Run: headless pygame with SDL's dummy video driver; simulated clock (each Clock.tick advances the game by its frame time, no real sleeping); random seed 0; keys injected as events and as key.get_pressed() state; mouse plan: one left click at the window centre at the start of phase 2, then a move to the lower-right quarter at the start of phase 3; restart key R tapped at the start of phases 3 and 4.
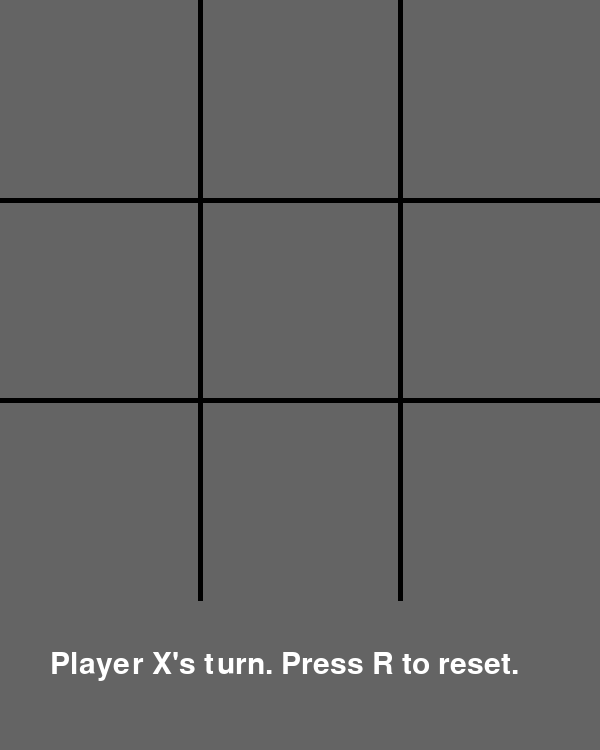
Frame 1 of 4 · flips 1–60 · no input
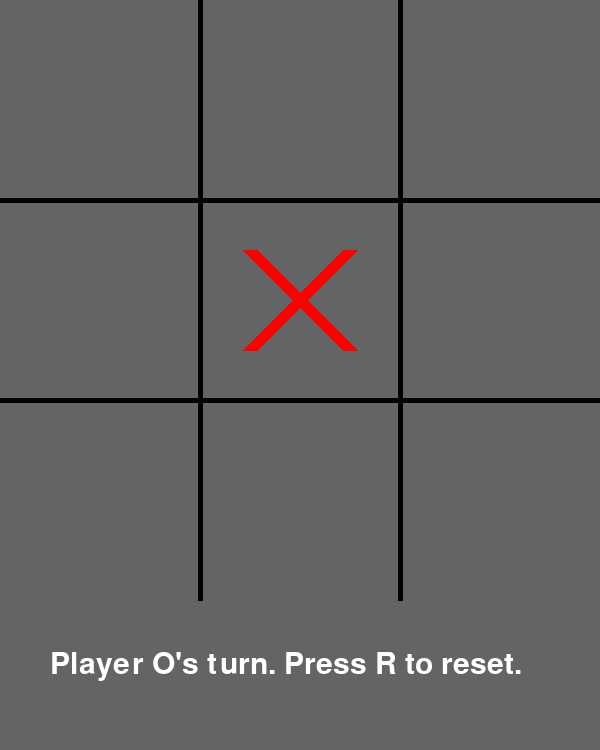
Frame 2 of 4 · flips 61–180 · clicked the window centre · tapped SPACE, RETURN · held RIGHT (→), D
Frame 3 of 4 · flips 181–300 · moved the mouse to the lower-right quarter · tapped R · held DOWN (↓), S · screen same as frame 1, image omitted
Frame 4 of 4 · flips 301–420 · tapped R · held LEFT (←), A, UP (↑), W · screen unchanged from frame 3, image omitted

The pygame program that drew these frames:

import pygame
import sys

pygame.init()
pygame.font.init()

    
WIDTH, HEIGHT = 600, 750
BG_COLOR = (100,100,100)


class TicTacToe:
    def __init__(self):
        self.screen = pygame.display.set_mode((WIDTH, HEIGHT))
        pygame.display.set_caption("Tic Tac Toe")
        self.clock = pygame.time.Clock()
        
        self.board = [["" for _ in range(3)] for _ in range(3)]
        self.current_player = "X"
        self.game_over = False
        self.winner = None
        self.winning_line = None
        
        self.running = True
        
    def draw_winning_line(self):
        if not self.winning_line:
            return
        (start_row, start_col), (end_row, end_col) = self.winning_line
        start_pos = (start_col * 200 + 100, start_row * 200 + 100)
        end_pos = (end_col * 200 + 100, end_row * 200 + 100)
        pygame.draw.line(self.screen, (144, 238, 144), start_pos, end_pos, 15)

    def draw_board(self):
        self.screen.fill(BG_COLOR)
        for i in range(1, 3):
            pygame.draw.line(self.screen, (0, 0, 0), (i * 200, 0), (i * 200, 600), 5)
            pygame.draw.line(self.screen, (0, 0, 0), (0, i * 200), (600, i * 200), 5)
        for row in range(3):
            for col in range(3):
                x = col * 200 + 100
                y = row * 200 + 100
                if self.board[row][col] == "X":
                    pygame.draw.line(self.screen, (255, 0, 0), 
                                   (x - 50, y - 50), (x + 50, y + 50), 15)
                    pygame.draw.line(self.screen, (255, 0, 0), 
                                   (x + 50, y - 50), (x - 50, y + 50), 15)
                elif self.board[row][col] == "O":
                    pygame.draw.circle(self.screen, (0,0,255), (x,y), 50, 15)
        
        if self.winning_line:
            self.draw_winning_line()
            
    def check_win(self,player):
        for i in range(3):
            #vertical and horizontal
            if all(self.board[i][j] == player for j in range(3)):
                self.winning_line = ((i, 0), (i, 2))
                return True
            if all(self.board[j][i] == player for j in range(3)):
                self.winning_line = ((0, i), (2, i))
                return True
            
            #diagonal and backwards diagonal
            if all (self.board[j][j] == player for j in range(3)):
                self.winning_line = ((0, 0), (2, 2))
                return True
            if all (self.board[j][2-j] == player for j in range(3)):
                self.winning_line = ((0, 2), (2, 0))
                return True
        return False
    
    def make_move(self, row, col):
        if self.board[row][col] == "" and not self.game_over:
            self.board[row][col] = self.current_player
            if self.check_win(self.current_player):
                self.game_over = True
                self.winner = self.current_player
            elif all(self.board[r][c] != "" for r in range(3) for c in range(3)):
                self.game_over = True
                self.winner = "No one"
            else:
                if self.current_player == "X":
                    self.current_player = "O" 
                else: self.current_player = "X"
    
    def drawWin(self):
        font = pygame.font.SysFont(None, 45)
        if self.winner == None:
            text = font.render(f"Player {self.current_player}'s turn. Press R to reset.", True, (255, 255, 255))
        else:
            text = font.render(f"{self.winner} wins! Press R to reset.", True, (255, 255, 255))
        self.screen.blit(text, (50, 650))
            
    def get_cell(self, pos):
        x, y = pos
        if x < 200:
            col = 0
        elif x < 400:
            col = 1
        else:
            col = 2
        if y < 200:
            row = 0
        elif y < 400:
            row = 1
        else:
            row = 2
        return row, col
    
    
    def reset(self):
        self.board = [["" for _ in range(3)] for _ in range(3)]
        self.current_player = "X"
        self.game_over = False
        self.winner = None
        self.winning_line = None
        
    def handle_click(self, pos):
        row, col = self.get_cell(pos)
        self.make_move(row, col)
            
    def run(self):
        while self.running:
            for event in pygame.event.get():
                if event.type == pygame.QUIT:
                    self.running = False
                elif event.type == pygame.MOUSEBUTTONDOWN and not self.game_over:
                    if event.button == 1:  
                        self.handle_click(event.pos)
                    
                elif event.type == pygame.KEYDOWN:
                    if event.key == pygame.K_r:
                        self.reset()
            self.draw_board()
            self.drawWin()
            pygame.display.flip()
            self.clock.tick(60)
        
        pygame.quit()
        sys.exit()
        
        
        
        
        
#Run the game        
game = TicTacToe()
game.run()
